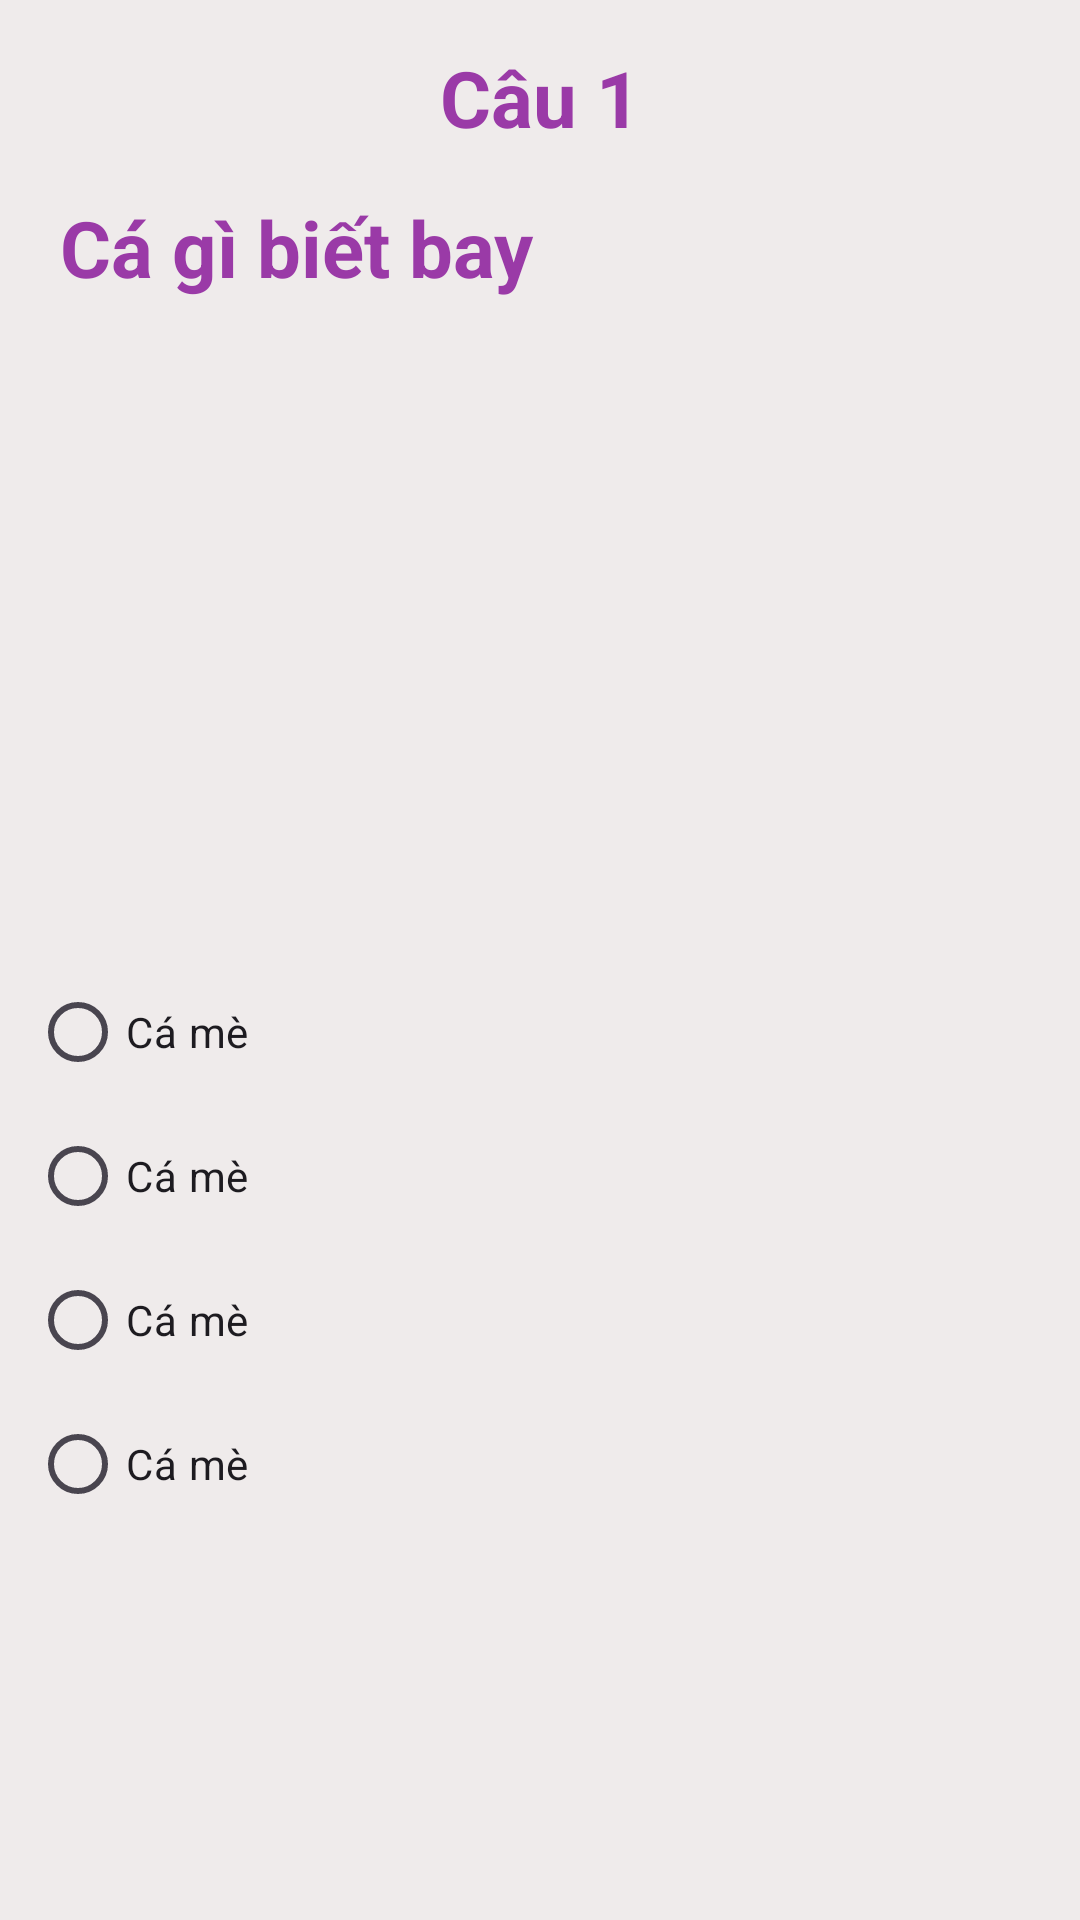

This screen was rendered from an Android layout file. Write that file and the resources it references.
<!-- AndroidManifest.xml: application theme Theme.AppLuyenThi -->
<!-- res/layout/fragment__slide.xml -->
<LinearLayout xmlns:android="http://schemas.android.com/apk/res/android"
    android:layout_width="match_parent"
    android:layout_height="match_parent"
    android:background="#EFEBEB">

    <ScrollView
        android:id="@+id/content"
        android:layout_width="match_parent"
        android:layout_height="match_parent">

        <LinearLayout
            android:layout_width="match_parent"
            android:layout_height="match_parent"
            android:orientation="vertical">

            <TextView
                android:id="@+id/txtNumberQ"
                android:layout_width="match_parent"
                android:layout_height="wrap_content"
                android:layout_marginTop="15dp"
                android:gravity="center"
                android:text="Câu 1"
                android:textColor="#9A3AA7"
                android:textSize="26dp"
                android:textStyle="bold" />

            <TextView
                android:id="@+id/txtCauHoi"
                android:layout_width="match_parent"
                android:layout_height="wrap_content"
                android:layout_marginLeft="20dp"
                android:layout_marginTop="15dp"
                android:text="Cá gì biết bay"
                android:textColor="#9A3AA7"
                android:textSize="26dp"
                android:textStyle="bold" />

            <ImageView
                android:id="@+id/imgCauHoi"
                android:layout_width="200dp"
                android:layout_height="200dp"
                android:layout_gravity="center"
                android:src="@drawable/ic_launcher_background" />

            <RadioGroup
                android:id="@+id/radioGroup"
                android:layout_width="match_parent"
                android:layout_height="wrap_content">

                <RadioButton
                    android:id="@+id/rbt1"
                    android:layout_width="match_parent"
                    android:layout_height="wrap_content"
                    android:layout_marginLeft="10dp"
                    android:layout_marginTop="20dp"
                    android:text="Cá mè" />

                <RadioButton
                    android:id="@+id/rbt2"
                    android:layout_width="match_parent"
                    android:layout_height="wrap_content"
                    android:layout_marginLeft="10dp"
                    android:text="Cá mè" />

                <RadioButton
                    android:id="@+id/rbt3"
                    android:layout_width="match_parent"
                    android:layout_height="wrap_content"
                    android:layout_marginLeft="10dp"
                    android:text="Cá mè" />

                <RadioButton
                    android:id="@+id/rbt4"
                    android:layout_width="match_parent"
                    android:layout_height="wrap_content"
                    android:layout_marginLeft="10dp"
                    android:text="Cá mè" />
            </RadioGroup>

        </LinearLayout>

    </ScrollView>
</LinearLayout>
<!-- resources referenced by this layout -->
<resources>
  <style name="Theme.AppLuyenThi" parent="Base.Theme.AppLuyenThi" />
  <style name="Base.Theme.AppLuyenThi" parent="Theme.Material3.DayNight.NoActionBar">
          
          
      </style>
</resources>
